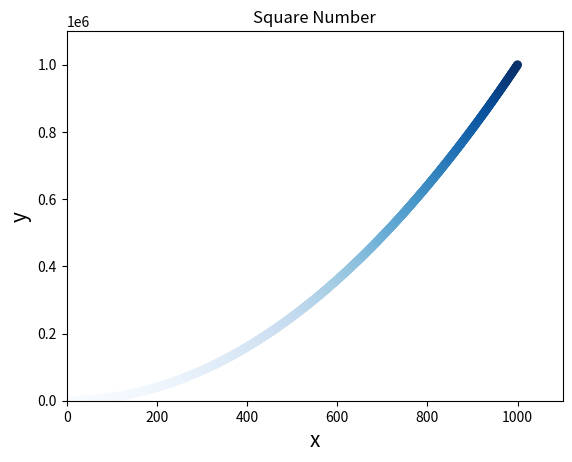

The matplotlib source for this figure:
#coding: utf-8
import matplotlib.pyplot as plt
x_value = list(range(1,1001))
y = [x**2 for x in x_value]
# 设置颜色映射
plt.scatter(x_value,y,c = y,cmap=plt.cm.Blues,edgecolors='none',s = 40)
plt.title("Square Number")
plt.xlabel("x",fontsize = 15)
plt.ylabel("y",fontsize = 15)
# 设置每个坐标轴的取值范围
plt.axis([0,1100,0,1100000])
plt.show()
# 自动保存图表
plt.savefig('square_plot.png')